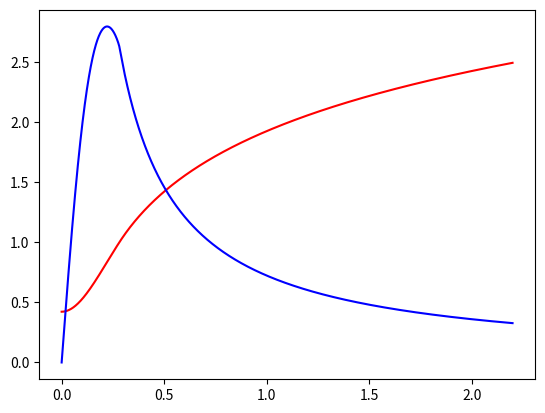

Python code for this plot:
#! /usr/bin/python 
""" 
Groovy egg diving numeric integrations for 2017 microgravity project
"""
import math
import numpy as np
import matplotlib.pyplot as plt


max_y_base = 1 - 1/math.sqrt(3) #max y (when multiplied by B in egg_function)
tau = 2 * math.pi #tau revolution

def egg_function(y, width, height):
    """ 
    Creates an egg with the desired parameters
    
    :param y: the desired Y value of the egg function
    :param width: coefficient which increases width of egg (formerly 'A')
    :param height: height of egg (egg is normally y in [0,1] but this changes 1)
    """
    max_y = max_y_base * height
    assert max_y <= y <= 1, "y value %f out of range" % y #checks range
    #TODO if y > max_y: do ellipse
    A0 = 1 / (4 * max_y_base * (1-max_y_base) * (1-max_y_base/2))
    return width * math.sqrt(A0 / height * (1 - y/height) * (1 - y/(2*height)))

def groove_function(y, depth, width, height):
    """ 
    Creates a Groove for an egg with the desired parameters
    
    :param y: the Y value of the groove
    :param depth: depth coefficient of groove (#TODO the meaning of this is up to James)
    :return: Returns groove function x value at position y
    """
    #TODO TODO TODO major TODO
    assert max_y_base * height <= y <= 1, "y value %f out of range" % y #checks range
    groove = egg_function(y, width, height) - depth
    return groove if groove > 0 else 0

def egg_derivative(y, A):
    """ 
    Calculates derivative of egg function at position y
    
    :param y: y position for which to find egg prime
    :param A: A width coefficient for egg function
    :return: Returns derivative of egg function at position y
    """
    assert max_y_base * height <= y <= 1, "y value %f out of range" % y #checks range
    return A**2 * A0 / (2*B * egg_function(y, A)) * (3/2 * y**2 / B**2 - 3 * y / B + 1)
    #TODO if we're going to use a different shape for the groove, this is wrong

def perimeter(y, width, height, groove_angle, n, depth):
    """ 
    Calculates the perimeter of an egg on a cross-section
    
    :param y: the Y value of the desired cross-section
    :param groove_angle: surface angle to center of egg of each groove
    :param n: number of grooves
    :param depth: depth coefficient of groove function
    :return: Returns perimeter of egg intersection with plane at position y
    """
    max_y = max_y_base * height
    #print("%f <= %f <= %f ?" % (max_y, y, 1))
    assert max_y <= y <= 1, "y value %f out of range" % y #checks range (does not include perimeter below max point)
    w = egg_function(y, width, height) * 2 #egg width
    d = w / 2 - groove_function(y, depth, width, height) #depth = w/2 - groove function
    #separated into parts for typing simplicity
    #derivation by Gracen
    part1 = n * w / 2 * (tau / n - groove_angle)
    part2 = 2*n * math.sqrt(d**2 + 1/8 * w**2 * (1-math.cos(groove_angle)))
    return part1 + part2

def frontal_area(width, height):
    """ 
    Calculates the frontal area of an egg
    
    :param y: the Y value of a desired egg for calculation
    :param width: width coefficient of egg
    :param height: height coefficient of egg
    :return: Returns frontal area of egg (used for drag)
    """
    max_y = max_y_base * height
    radius = egg_function(max_y, height, width)
    return tau / 2 * radius**2 #area of circle

def accel(y, vel, Cd, density, height, width, groove_angle, n, sur_ten, capillary_angle, mass, depth):
    """ 
    Calculates acceleration on a specific egg
    
    :param y: y position of egg
    :param vel: y velocity of egg
    :param Cd: drag coefficient
    :param density: density of outer fluid
    :param height: height of egg
    :param width: width of egg
    :param groove_angle: surface angle of groove (from center of egg) - cannot be larger than tau / n
    """
    drag_force = 0.5 * Cd * frontal_area(height, width) * density * vel**2
    TODO = 0 #should be slope
    if y <= height:
        capillary_force = perimeter(y, width, height, groove_angle, n, depth) * math.cos(capillary_angle + math.atan(TODO)) * sur_ten
    else:
        capillary_force = 0 #TODO check force after it has gone through if there is any up force
    force = -drag_force + capillary_force #drag pushes up and capillary force pulls down #TODO check signs
    #print("drag=%s, capillary=%s" % (drag_force, capillary_force))
    return force / mass

def v_next(y_next, v_i, a_i, Cd, density, height, width, groove_angle, n, sur_ten, capillary_angle, mass, depth, dt):
    u_part = v_i + a_i / 2 * dt
    TODO = 0 #slope of zero implying it never changes - should be derivative or somethign similar
    if y_next <= height:
        z_part = perimeter(y_next, width, height, groove_angle, n, depth) * math.cos(capillary_angle + math.atan(TODO)) * sur_ten
    else:
        z_part = 0 #TODO check that there are no forces now
    w = egg_function(max_y_base * height, width, height) * 2 #egg width
    A = -dt * Cd * frontal_area(width, height) * density / (4 * mass) # A in quadratic formula Ax^2 + Bx + C
    B = -1
    C = u_part + dt / (2 * mass) * z_part
    v_f = (-B - math.sqrt(B**2 - 4 * A * C)) / (2 * A) #quadratic formula #TODO is it plus or minus?
    return v_f

def integrate(Cd, density, height, width, groove_angle, n, sur_ten, capillary_angle, mass, depth, dt=0.01, time=2.2):
    """ 
    Integrates starting with y0 at maximum of egg and v0 = 0
    :TODO params
    :return: Returns numpy 2D array with rows: time, y position, y velocity
    """
    data = np.zeros((3, int(2.2 / dt))) #2D array with size 3 rows and row length of time times dt
    data[0,0] = 0 #start time 0
    data[1,0] = max_y_base * height #starting y at max of egg
    data[2,0] = 0 #zero initial velocity
    for i in range(1, data.shape[1]):
        t_i = data[0,i-1] #previous time
        y_i = data[1,i-1] #previous position
        v_i = data[2,i-1] #previous velocity
        a_i = accel(y_i, v_i, Cd, density, height, width, groove_angle, n, sur_ten, capillary_angle, mass, depth)

        #leapfrog algorithm (modified to work better)
        data[0,i] = t_i + dt
        data[1,i] = y_f = y_i + v_i * dt + 0.5 * a_i * dt**2
        data[2,i] = v_next(y_f, v_i, a_i, Cd, density, height, width, groove_angle, n, sur_ten, capillary_angle, mass, depth, dt)
        #print("yi=%s, vi=%s, ai=%s,    yf=%s, vf=%s" % (y_i, v_i, a_i, y_f, data[2,i]))
    return data

if __name__ == "__main__":
    print(tau)
    data = integrate(Cd=0.5, density=0.3, height=1, width=1, groove_angle=tau/8, n=8, sur_ten=0.5, capillary_angle=tau/20, mass=0.1, depth=0.05, dt=0.001)
    #print("depth: %f" % max(data[1]))
    plt.plot(data[0], data[1], 'r-')
    plt.plot(data[0], data[2], 'b-')
    plt.show()
